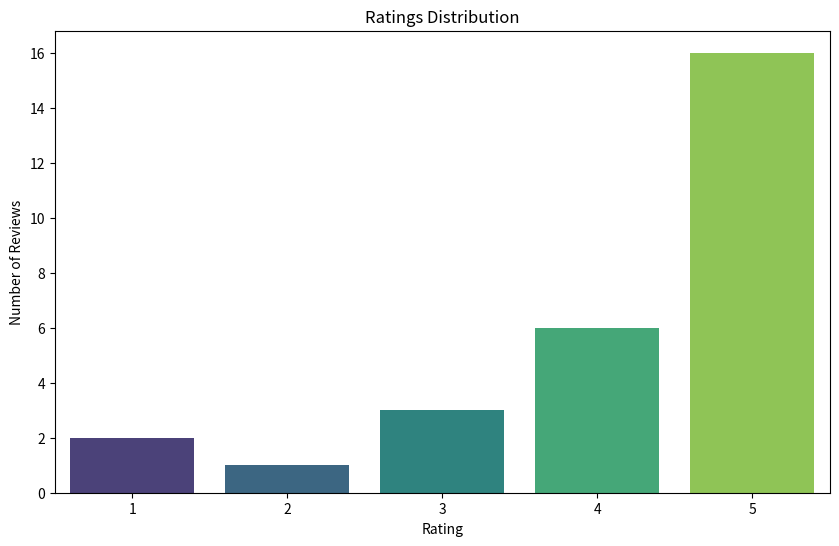
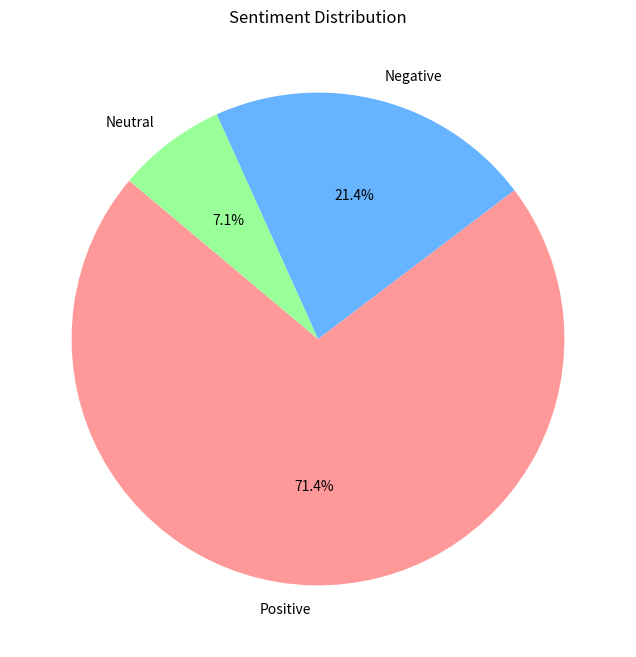

The script that saved these images, in order:
import pandas as pd
import numpy as np
import matplotlib.pyplot as plt
import seaborn as sns



data = {
    "Review ID": [1, 2, 3, 4, 5, 6, 7, 8, 9, 10, 11, 12, 13, 14, 15, 16, 17, 18, 19, 20, 21, 22, 23, 24, 25, 26, 27, 28],
    "Rating": [5, 5, 5, 5, 5, 5, 5, 5, 5, 5, 5, 5, 5, 5, 5, 5, 4, 4, 4, 4, 4, 4, 3, 3, 3, 2, 1, 1],
    "Sentiment": ["Positive", "Positive", "Positive", "Positive", "Positive", "Positive", "Positive", "Positive", "Positive", "Positive", "Positive", "Positive", "Positive", "Positive", "Positive", "Positive", "Neutral", "Neutral", "Positive", "Positive", "Positive", "Positive", "Negative", "Negative", "Negative", "Negative", "Negative", "Negative"]
}

df = pd.DataFrame(data)

# Bar Chart 
plt.figure(figsize=(10, 6))
sns.countplot(x='Rating', data=df, palette='viridis')
plt.title('Ratings Distribution')
plt.xlabel('Rating')
plt.ylabel('Number of Reviews')
plt.show()

# Pie Chart 
sentiment_counts = df['Sentiment'].value_counts()
plt.figure(figsize=(8, 8))
plt.pie(sentiment_counts, labels=sentiment_counts.index, autopct='%1.1f%%', startangle=140, colors=['#ff9999','#66b3ff','#99ff99'])
plt.title('Sentiment Distribution')
plt.show()



# Calculating the Average Rating
average_rating = df['Rating'].mean()
print(f'Average Rating: {average_rating:.2f}')





